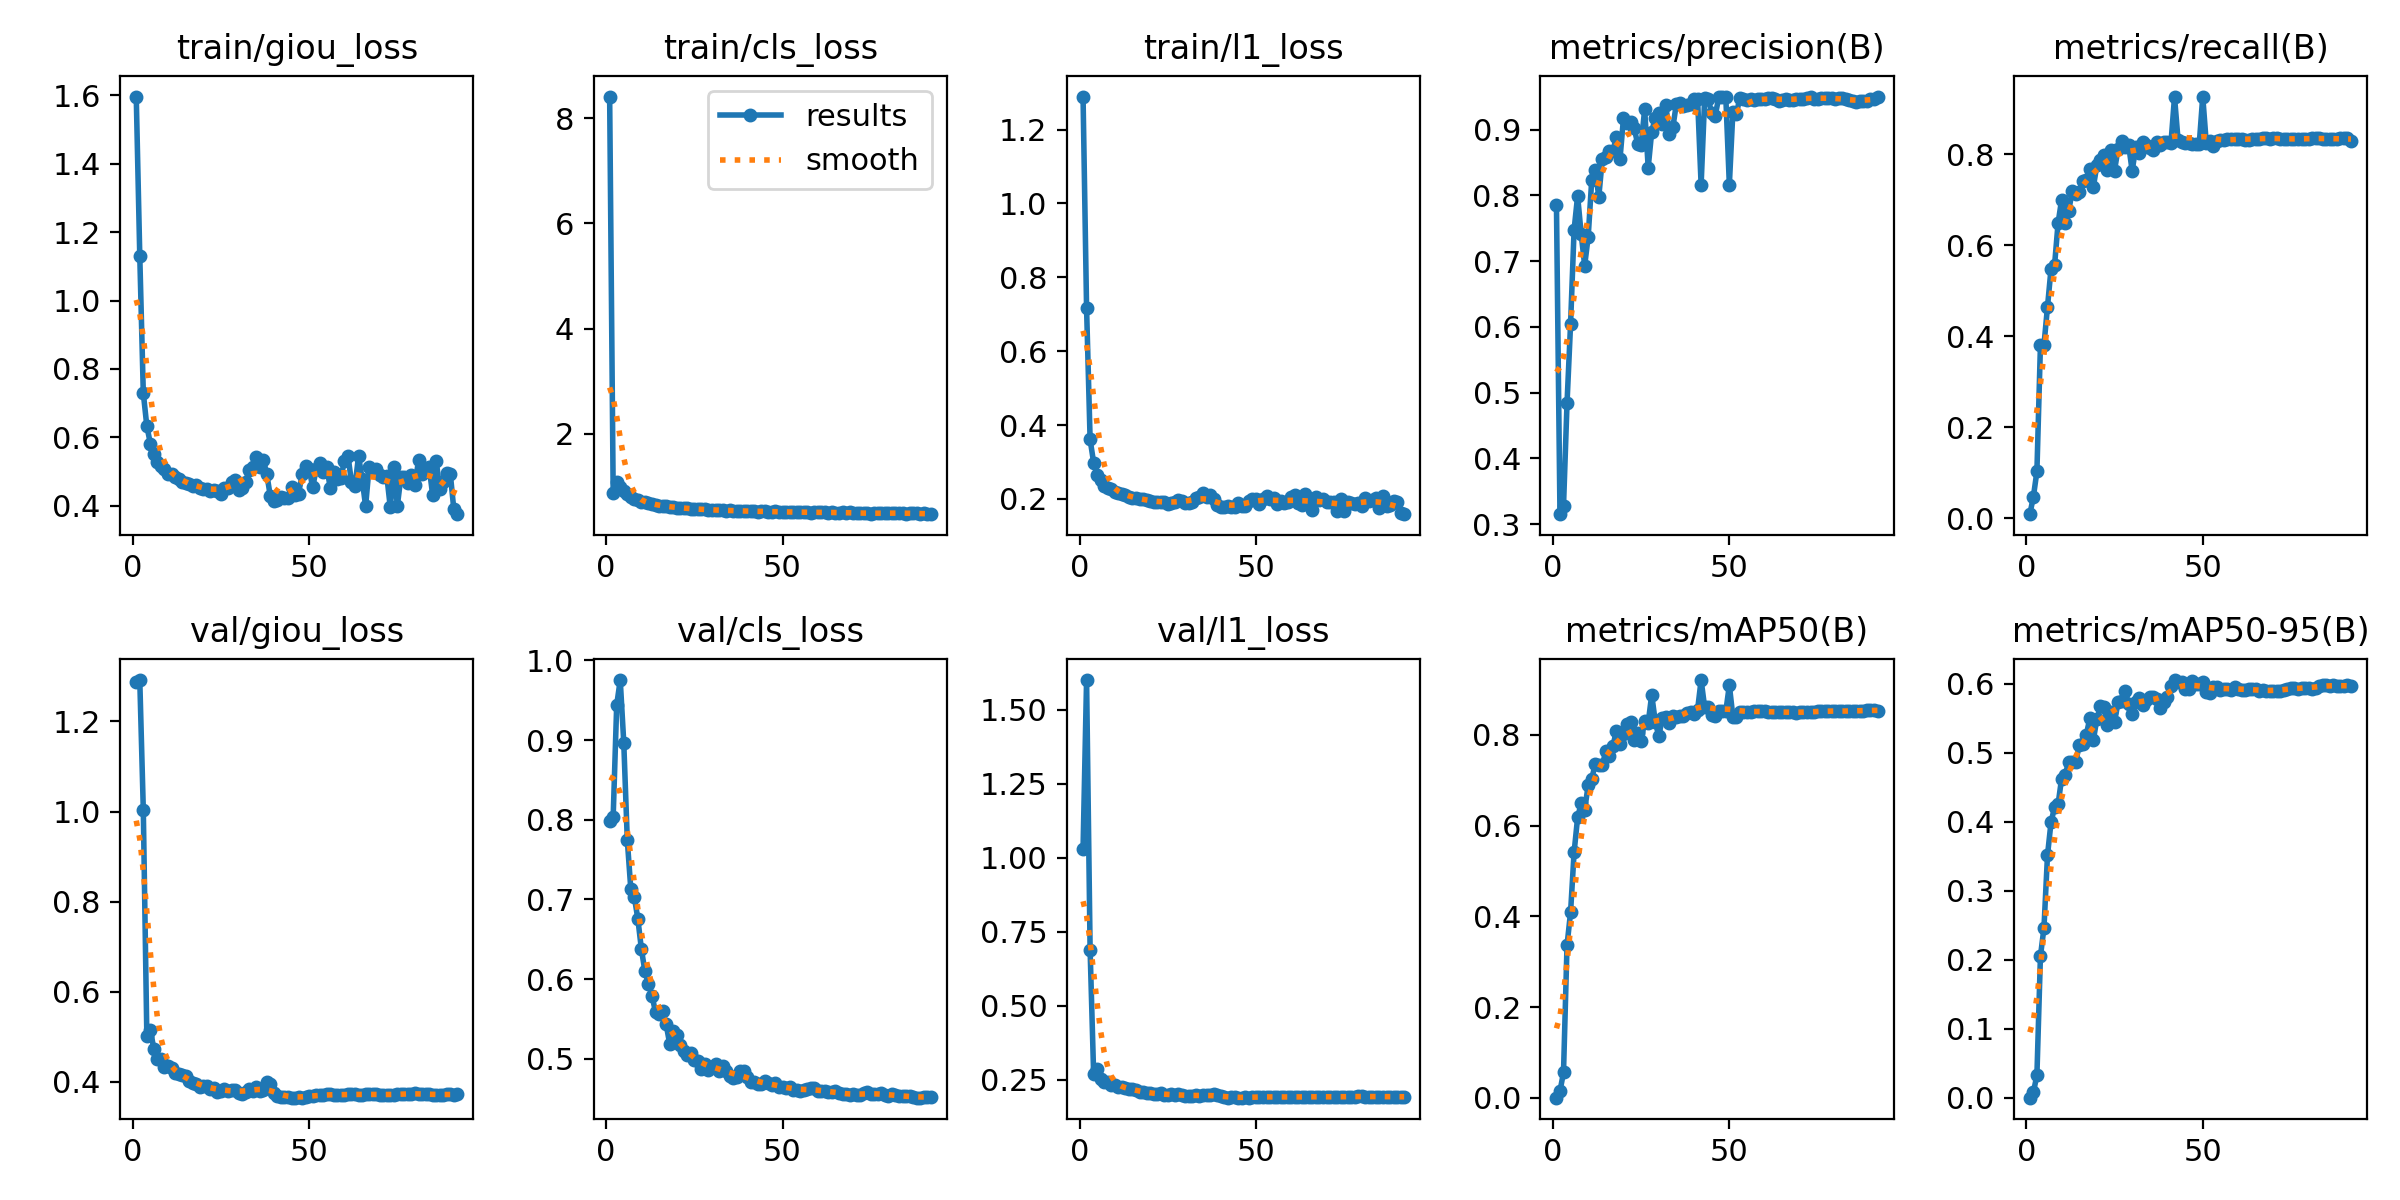

Data behind this chart, as committed beside it:
epoch, train/giou_loss, train/cls_loss, train/l1_loss, metrics/precision(B), metrics/recall(B), metrics/mAP50(B), metrics/mAP50-95(B), val/giou_loss, val/cls_loss, val/l1_loss, lr/pg0, lr/pg1, lr/pg2
1, 1.597, 8.413, 1.289, 0.7861, 0.00871, 0.00033, 6e-05, 1.288, 0.7988, 1.029, 0.003331, 0.003331, 0.003331
2, 1.13, 0.8801, 0.7161, 0.3153, 0.04681, 0.01485, 0.00773, 1.292, 0.8038, 1.6, 0.006627, 0.006627, 0.006627
3, 0.7291, 1.087, 0.3608, 0.3273, 0.1026, 0.05582, 0.03254, 1.004, 0.9441, 0.6894, 0.009887, 0.009887, 0.009887
4, 0.6325, 0.9932, 0.2981, 0.4846, 0.3793, 0.3365, 0.2051, 0.5017, 0.9752, 0.269, 0.009835, 0.009835, 0.009835
5, 0.5817, 0.9129, 0.2656, 0.6041, 0.3805, 0.4087, 0.246, 0.5156, 0.8968, 0.2869, 0.009835, 0.009835, 0.009835
6, 0.5509, 0.8513, 0.2516, 0.7477, 0.4641, 0.5407, 0.3514, 0.4725, 0.7745, 0.2514, 0.00978, 0.00978, 0.00978
7, 0.529, 0.8069, 0.2356, 0.7992, 0.5475, 0.6177, 0.3991, 0.4513, 0.7128, 0.2409, 0.009725, 0.009725, 0.009725
8, 0.5168, 0.7663, 0.2298, 0.7416, 0.5555, 0.6486, 0.421, 0.4507, 0.7032, 0.2407, 0.00967, 0.00967, 0.00967
9, 0.5059, 0.7408, 0.2266, 0.6935, 0.648, 0.6347, 0.4252, 0.4329, 0.6754, 0.2311, 0.009615, 0.009615, 0.009615
10, 0.4931, 0.7119, 0.2178, 0.7375, 0.6996, 0.6893, 0.4626, 0.4355, 0.6377, 0.2317, 0.00956, 0.00956, 0.00956
11, 0.4922, 0.6933, 0.2165, 0.8236, 0.6475, 0.7032, 0.4679, 0.43, 0.6097, 0.2259, 0.009505, 0.009505, 0.009505
12, 0.4827, 0.6754, 0.212, 0.8384, 0.6742, 0.7351, 0.4863, 0.4198, 0.5944, 0.2262, 0.00945, 0.00945, 0.00945
13, 0.4792, 0.6644, 0.2107, 0.798, 0.7186, 0.7343, 0.4868, 0.4177, 0.5793, 0.2215, 0.009395, 0.009395, 0.009395
14, 0.4695, 0.6404, 0.2061, 0.8556, 0.712, 0.7333, 0.4865, 0.4142, 0.5588, 0.2193, 0.00934, 0.00934, 0.00934
15, 0.4662, 0.6311, 0.2036, 0.8585, 0.7162, 0.7638, 0.5111, 0.4122, 0.5558, 0.217, 0.009285, 0.009285, 0.009285
16, 0.4621, 0.6303, 0.2014, 0.8683, 0.7411, 0.7522, 0.5128, 0.4019, 0.5596, 0.214, 0.00923, 0.00923, 0.00923
17, 0.4584, 0.6185, 0.2003, 0.8678, 0.7432, 0.7746, 0.5258, 0.3982, 0.5437, 0.2093, 0.009175, 0.009175, 0.009175
18, 0.4616, 0.607, 0.199, 0.8893, 0.7676, 0.8093, 0.5501, 0.3946, 0.5194, 0.209, 0.00912, 0.00912, 0.00912
19, 0.4523, 0.6127, 0.1966, 0.855, 0.7281, 0.7797, 0.5182, 0.3894, 0.5349, 0.2041, 0.009065, 0.009065, 0.009065
20, 0.4493, 0.598, 0.1943, 0.9176, 0.7752, 0.8011, 0.549, 0.3904, 0.5296, 0.2052, 0.00901, 0.00901, 0.00901
21, 0.4478, 0.5859, 0.1925, 0.9099, 0.7862, 0.8233, 0.5672, 0.3916, 0.5175, 0.2032, 0.008955, 0.008955, 0.008955
22, 0.444, 0.5843, 0.1911, 0.9119, 0.7987, 0.8288, 0.566, 0.3851, 0.5104, 0.2006, 0.0089, 0.0089, 0.0089
23, 0.4458, 0.5802, 0.192, 0.903, 0.765, 0.7894, 0.5396, 0.3861, 0.5045, 0.2034, 0.008845, 0.008845, 0.008845
24, 0.4428, 0.5746, 0.1914, 0.8789, 0.8092, 0.8037, 0.5594, 0.378, 0.507, 0.1984, 0.00879, 0.00879, 0.00879
25, 0.4339, 0.5736, 0.1873, 0.8768, 0.7637, 0.7858, 0.5444, 0.3794, 0.4992, 0.1993, 0.008735, 0.008735, 0.008735
26, 0.4505, 0.5681, 0.1898, 0.931, 0.812, 0.8296, 0.5732, 0.383, 0.4975, 0.2005, 0.00868, 0.00868, 0.00868
27, 0.4503, 0.5603, 0.191, 0.8425, 0.8285, 0.826, 0.5747, 0.38, 0.4871, 0.1982, 0.008625, 0.008625, 0.008625
28, 0.4693, 0.5609, 0.1971, 0.897, 0.8155, 0.8882, 0.5895, 0.3826, 0.4941, 0.2002, 0.00857, 0.00857, 0.00857
29, 0.4744, 0.5551, 0.1954, 0.9182, 0.8196, 0.8289, 0.5709, 0.3809, 0.4863, 0.199, 0.008515, 0.008515, 0.008515
30, 0.445, 0.5509, 0.1876, 0.925, 0.7627, 0.7969, 0.5561, 0.3745, 0.4905, 0.1953, 0.00846, 0.00846, 0.00846
31, 0.4515, 0.5489, 0.1884, 0.9081, 0.8145, 0.8365, 0.5741, 0.3731, 0.4942, 0.1945, 0.008405, 0.008405, 0.008405
32, 0.4686, 0.5435, 0.1911, 0.9369, 0.8028, 0.8388, 0.5792, 0.377, 0.485, 0.195, 0.00835, 0.00835, 0.00835
33, 0.5054, 0.5488, 0.2029, 0.8938, 0.8273, 0.825, 0.5695, 0.3836, 0.4909, 0.1976, 0.008295, 0.008295, 0.008295
34, 0.5115, 0.5411, 0.2044, 0.9041, 0.8199, 0.8411, 0.577, 0.38, 0.4853, 0.1945, 0.00824, 0.00824, 0.00824
35, 0.5431, 0.5454, 0.2155, 0.9397, 0.8133, 0.8387, 0.5801, 0.3875, 0.4785, 0.1984, 0.008185, 0.008185, 0.008185
36, 0.5122, 0.5386, 0.2044, 0.9403, 0.8089, 0.8417, 0.5811, 0.3799, 0.4763, 0.197, 0.00813, 0.00813, 0.00813
37, 0.5327, 0.5344, 0.2097, 0.9364, 0.8265, 0.8402, 0.5777, 0.3814, 0.4779, 0.1965, 0.008075, 0.008075, 0.008075
38, 0.4919, 0.5305, 0.199, 0.9377, 0.8202, 0.8487, 0.5651, 0.4006, 0.4848, 0.1999, 0.00802, 0.00802, 0.00802
39, 0.4274, 0.5332, 0.1822, 0.939, 0.8273, 0.8493, 0.5738, 0.3955, 0.4847, 0.1983, 0.007965, 0.007965, 0.007965
40, 0.4145, 0.5303, 0.1786, 0.9471, 0.8275, 0.8453, 0.5806, 0.3743, 0.4778, 0.1933, 0.00791, 0.00791, 0.00791
41, 0.4166, 0.5296, 0.1772, 0.9469, 0.8248, 0.8552, 0.5961, 0.3678, 0.4707, 0.1918, 0.007855, 0.007855, 0.007855
42, 0.4254, 0.5243, 0.1801, 0.8161, 0.9253, 0.9205, 0.6053, 0.3658, 0.4717, 0.1895, 0.0078, 0.0078, 0.0078
43, 0.4212, 0.5195, 0.1777, 0.9478, 0.8312, 0.8606, 0.602, 0.3666, 0.4692, 0.1902, 0.007745, 0.007745, 0.007745
44, 0.4223, 0.5239, 0.1776, 0.9472, 0.8264, 0.8622, 0.6026, 0.3654, 0.4685, 0.1898, 0.00769, 0.00769, 0.00769
45, 0.4552, 0.5325, 0.1902, 0.9246, 0.8239, 0.8431, 0.5919, 0.3649, 0.472, 0.1893, 0.007635, 0.007635, 0.007635
46, 0.4311, 0.5163, 0.18, 0.9215, 0.8244, 0.8406, 0.5924, 0.3649, 0.4699, 0.1896, 0.00758, 0.00758, 0.00758
47, 0.4348, 0.5201, 0.1809, 0.9491, 0.8225, 0.8533, 0.6034, 0.3653, 0.467, 0.1898, 0.007525, 0.007525, 0.007525
48, 0.4914, 0.5247, 0.195, 0.9504, 0.8223, 0.8515, 0.5989, 0.3651, 0.4698, 0.1891, 0.00747, 0.00747, 0.00747
49, 0.5151, 0.5152, 0.2004, 0.9494, 0.8213, 0.8516, 0.5994, 0.3664, 0.4651, 0.1907, 0.007415, 0.007415, 0.007415
50, 0.5083, 0.5112, 0.1992, 0.8163, 0.9263, 0.9091, 0.603, 0.3678, 0.4646, 0.1913, 0.00736, 0.00736, 0.00736
51, 0.4531, 0.5066, 0.1849, 0.9271, 0.8241, 0.8399, 0.5886, 0.3694, 0.4638, 0.1925, 0.007305, 0.007305, 0.007305
52, 0.5072, 0.5116, 0.1998, 0.9242, 0.8293, 0.8391, 0.5865, 0.3704, 0.4643, 0.192, 0.00725, 0.00725, 0.00725
53, 0.5256, 0.5193, 0.2065, 0.9489, 0.8172, 0.8512, 0.5958, 0.3703, 0.4617, 0.1923, 0.007195, 0.007195, 0.007195
54, 0.4985, 0.5108, 0.1984, 0.9465, 0.8279, 0.8503, 0.5955, 0.3706, 0.4607, 0.1914, 0.00714, 0.00714, 0.00714
55, 0.5141, 0.5164, 0.2018, 0.9454, 0.83, 0.8506, 0.5916, 0.372, 0.4602, 0.1917, 0.007085, 0.007085, 0.007085
56, 0.4501, 0.505, 0.1854, 0.9461, 0.831, 0.8512, 0.5928, 0.372, 0.4607, 0.1919, 0.00703, 0.00703, 0.00703
57, 0.4985, 0.5064, 0.1954, 0.9455, 0.8324, 0.852, 0.5929, 0.3717, 0.463, 0.1915, 0.006975, 0.006975, 0.006975
58, 0.4773, 0.503, 0.1889, 0.946, 0.8321, 0.8519, 0.5912, 0.3712, 0.4631, 0.1913, 0.00692, 0.00692, 0.00692
59, 0.4804, 0.5034, 0.1903, 0.9466, 0.8325, 0.852, 0.5957, 0.3709, 0.463, 0.1913, 0.006865, 0.006865, 0.006865
60, 0.5318, 0.5069, 0.2051, 0.947, 0.8324, 0.8521, 0.5921, 0.3713, 0.4604, 0.1915, 0.00681, 0.00681, 0.00681
... 32 more rows
